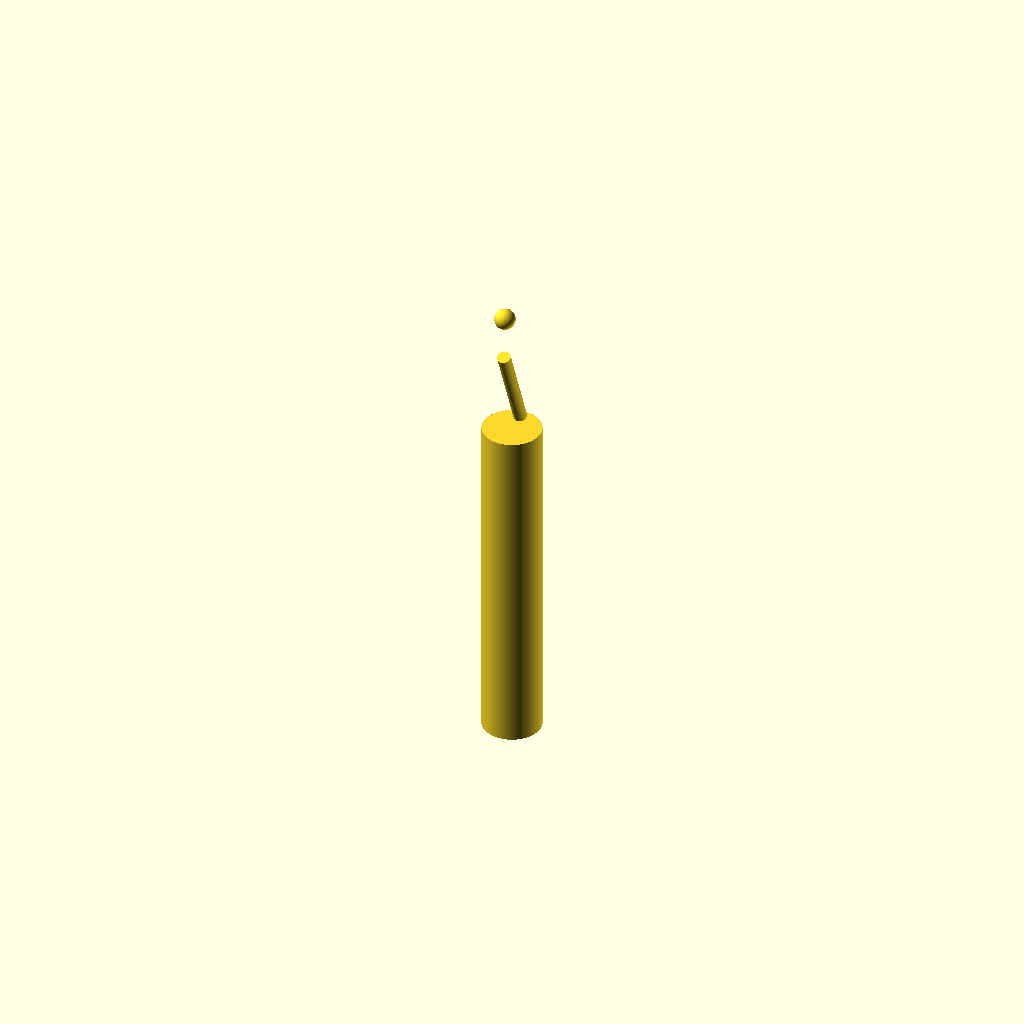
Cell 1 — every parameter at its default value.
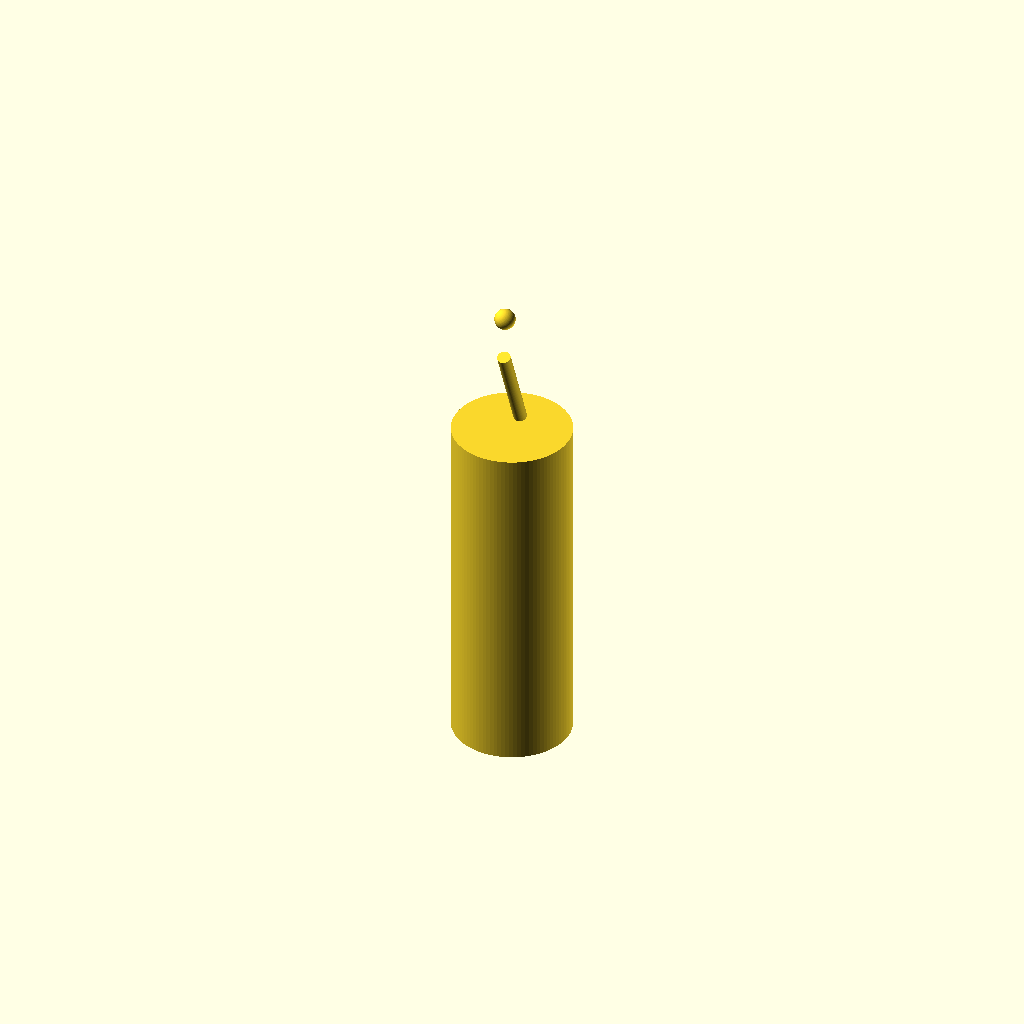
Cell 2: the same model with body_d = 1.6.
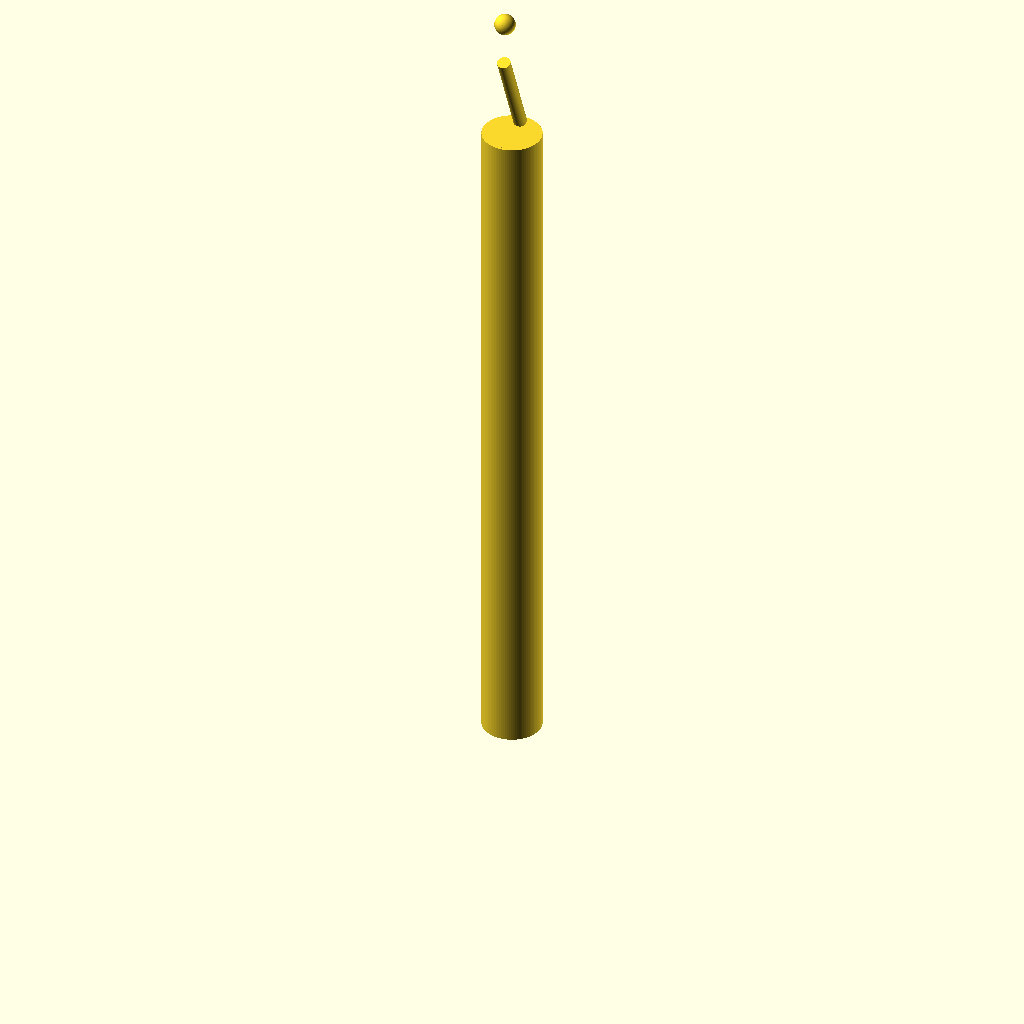
Cell 3 — body_h set to 9.4, the other parameters unchanged.
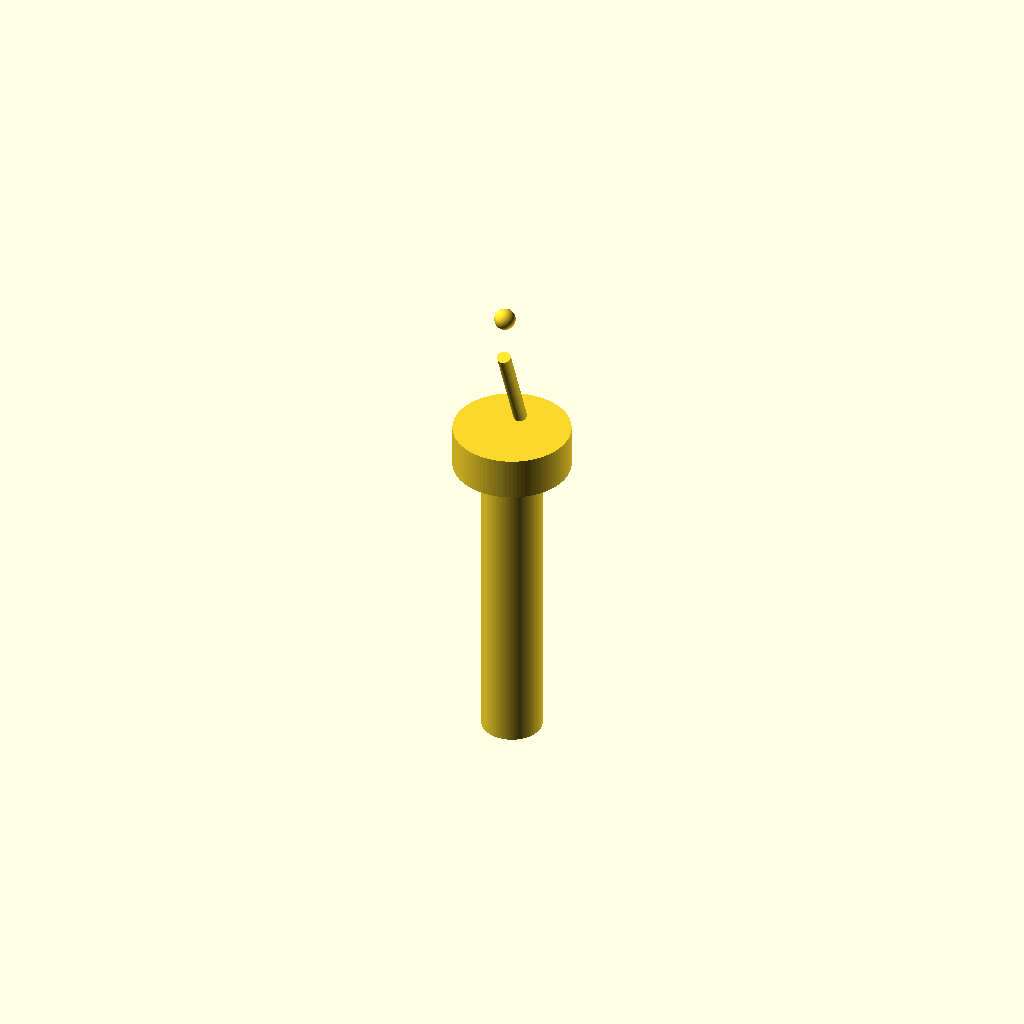
Cell 4 — collar_d set to 1.56, the other parameters unchanged.
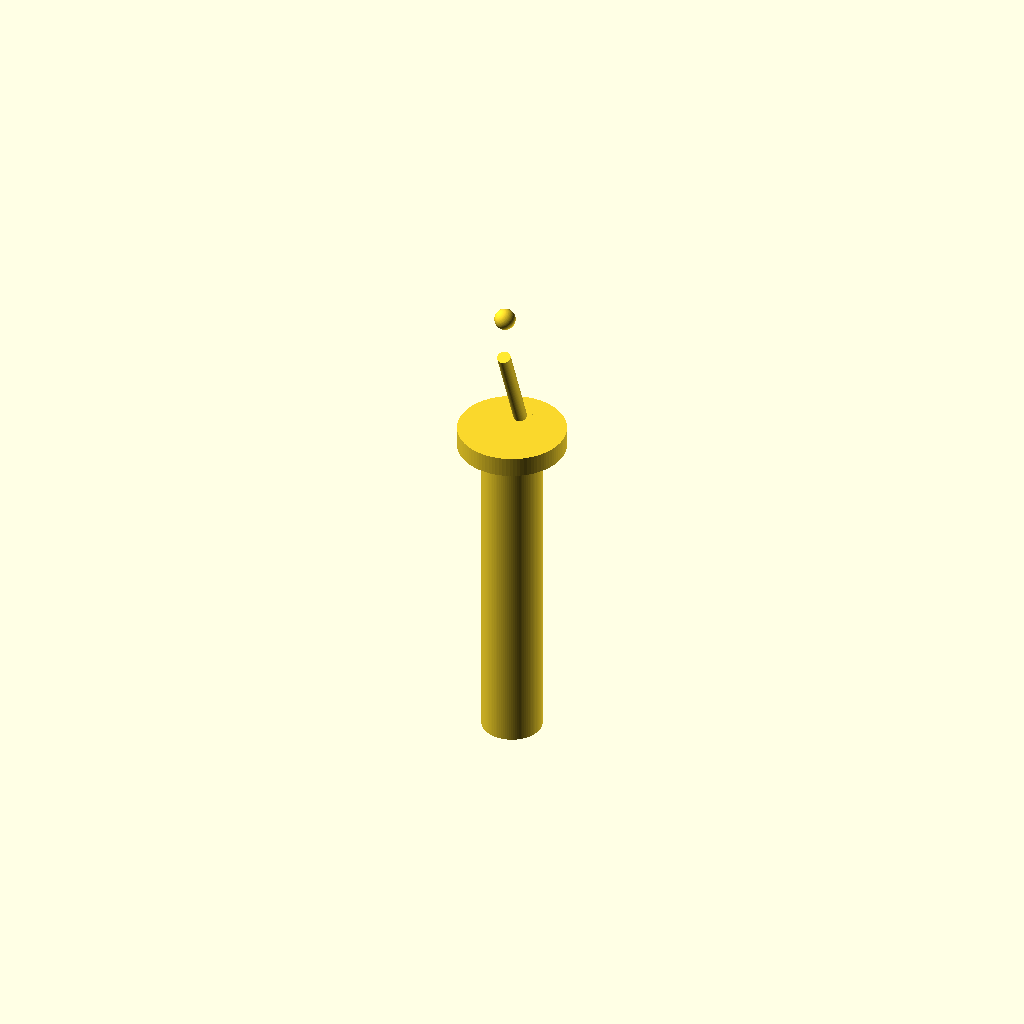
Cell 5: the same model with cap_d = 1.44.
One fixed orthographic camera (rotation 55°, 0°, 25°; colour scheme Cornfield) for every cell.
The OpenSCAD source (additional_study/matched_effort/results/direct_vlm/scad/toggle__AP5236_pin.scad):
$fn = 96;

// Toggle switch: 0.8mm body diameter, 4.7mm tall (BODY ONLY)
body_d = 0.8;
body_h = 4.7;

// Visual switch details (kept within the 0.8mm body envelope)
collar_d = 0.78;     // slight step near top, still <= body_d
collar_h = 0.55;

cap_d = 0.72;        // small top cap
cap_h = 0.25;

// Toggle lever (extends above body; typical toggle look)
lever_d = 0.18;
lever_len = 1.35;
lever_ball_d = 0.28;
lever_tilt_deg = 22;

// Small overlap to guarantee watertight union
eps = 0.02;

module toggle_switch() {
    union() {
        // Body (housing): exactly 4.7mm tall, 0.8mm diameter
        cylinder(d=body_d, h=body_h);

        // Collar step near the top (connected, within body diameter)
        translate([0, 0, body_h - collar_h - eps])
            cylinder(d=collar_d, h=collar_h + eps);

        // Top cap (connected)
        translate([0, 0, body_h - cap_h - eps])
            cylinder(d=cap_d, h=cap_h + eps);

        // Lever: anchored at the top center of the body, tilted
        // Use center=true so we can place its base exactly at body_h with overlap.
        translate([0, 0, body_h + lever_len/2 - eps])
            rotate([lever_tilt_deg, 0, 0])
                cylinder(d=lever_d, h=lever_len, center=true);

        // Lever tip ball (connected to lever end)
        translate([0, 0, body_h + lever_len - eps])
            rotate([lever_tilt_deg, 0, 0])
                translate([0, 0, lever_len/2 - lever_ball_d*0.35])
                    sphere(d=lever_ball_d);
    }
}

toggle_switch();
Parameter table extracted from the source (name, type, default, range or options):
body_d: number, default 0.8
body_h: number, default 4.7
collar_d: number, default 0.78
collar_h: number, default 0.55
cap_d: number, default 0.72
cap_h: number, default 0.25
lever_d: number, default 0.18
lever_len: number, default 1.35
lever_ball_d: number, default 0.28
lever_tilt_deg: number, default 22
eps: number, default 0.02
